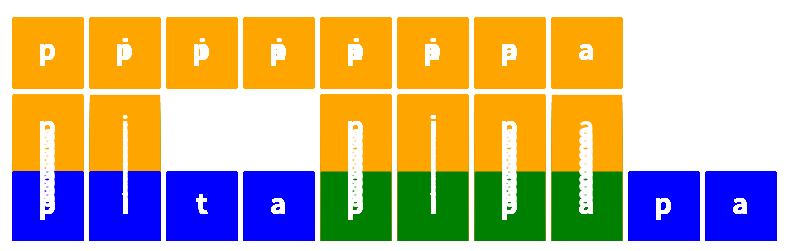

Here is the Python script that generated this plot: (Note: this script raises an exception after producing the figure.)
from matplotlib.patches import Rectangle
from matplotlib.collections import PatchCollection
from matplotlib.pyplot import show, gca, figure, axis
from matplotlib.animation import ArtistAnimation


def recherche_chaine(chaine, motif):
    n = len(chaine)
    m = len(motif)
    for ind in range(n - m + 1):
        nb = 0
        while nb < m and chaine[ind + nb] == motif[nb]:
            move_up(chaine, motif, ind, nb)
            nb += 1
        else:
            move_down(chaine, motif, ind, nb)
        if nb == m:
            win(chaine, motif, ind, nb)
            return True
    lose(chaine, motif, ind)
    return False


def move_up(chaine, motif, ind, nb):
    for j in range(10):
        patches = []
        annotations = []
        colors = []
        for i, v in enumerate(motif):
            x, y = (ind + i) * 10, 20
            patches.append(Rectangle((x, y), 9, 9))
            annotations.append(
                gca().annotate(v, (x, y), (x + 4.5, y + 4.5), color='w', weight='bold', fontsize=20, ha='center',
                               va='center'))
            colors.append('orange')
        for i, v in enumerate(chaine):
            if ind <= i < ind + nb:
                x, y = i * 10, 10
                colors.append('orange')
            elif i == ind + nb:
                x, y = i * 10, j
                colors.append('green')
            else:
                x, y = i * 10, 0
                colors.append('blue')
            patches.append(Rectangle((x, y), 9, 9))
            annotations.append(
                gca().annotate(v, (x, y), (x + 4.5, y + 4.5), color='w', weight='bold', fontsize=20, ha='center',
                               va='center'))
        collection = gca().add_collection(PatchCollection(patches))
        collection.set_color(colors)
        frames.append((collection, *annotations))


def move_down(chaine, motif, ind, nb):
    for j in range(10):
        patches = []
        annotations = []
        colors = []
        for i, v in enumerate(motif):
            x, y = (ind + i) * 10, 20
            patches.append(Rectangle((x, y), 9, 9))
            annotations.append(
                gca().annotate(v, (x, y), (x + 4.5, y + 4.5), color='w', weight='bold', fontsize=20, ha='center',
                               va='center'))
            colors.append('orange')
        for i, v in enumerate(chaine):
            if ind <= i < ind + nb:
                x, y = i * 10, 10 - j
                colors.append('orange')
            else:
                x, y = i * 10, 0
                colors.append('blue')
            patches.append(Rectangle((x, y), 9, 9))
            annotations.append(
                gca().annotate(v, (x, y), (x + 4.5, y + 4.5), color='w', weight='bold', fontsize=20, ha='center',
                               va='center'))
        collection = gca().add_collection(PatchCollection(patches))
        collection.set_color(colors)
        frames.append((collection, *annotations))


def win(chaine, motif, ind, nb):
    for j in range(10):
        patches = []
        annotations = []
        colors = []
        for i, v in enumerate(motif):
            x, y = (ind + i) * 10, 20
            patches.append(Rectangle((x, y), 9, 9))
            annotations.append(
                gca().annotate(v, (x, y), (x + 4.5, y + 4.5), color='w', weight='bold', fontsize=20, ha='center',
                               va='center'))
            colors.append('orange')
        for i, v in enumerate(chaine):
            if ind <= i < ind + nb:
                x, y = i * 10, 0
                colors.append('orange' if j % 2 == 0 else 'green')
            else:
                x, y = i * 10, 0
                colors.append('blue')
            patches.append(Rectangle((x, y), 9, 9))
            annotations.append(
                gca().annotate(v, (x, y), (x + 4.5, y + 4.5), color='w', weight='bold', fontsize=20, ha='center',
                               va='center'))
        collection = gca().add_collection(PatchCollection(patches))
        collection.set_color(colors)
        frames.append((collection, *annotations))


def lose(chaine, motif, ind):
    for j in range(10):
        patches = []
        annotations = []
        colors = []
        for i, v in enumerate(motif):
            x, y = (ind + i) * 10, 20
            patches.append(Rectangle((x, y), 9, 9))
            annotations.append(
                gca().annotate(v, (x, y), (x + 4.5, y + 4.5), color='w', weight='bold', fontsize=20, ha='center',
                               va='center'))
            colors.append('orange')
        for i, v in enumerate(chaine):
            x, y = i * 10, 0
            colors.append('red' if j % 2 == 0 else 'orange')
            patches.append(Rectangle((x, y), 9, 9))
            annotations.append(
                gca().annotate(v, (x, y), (x + 4.5, y + 4.5), color='w', weight='bold', fontsize=20, ha='center',
                               va='center'))
        collection = gca().add_collection(PatchCollection(patches))
        collection.set_color(colors)
        frames.append((collection, *annotations))


frames = []
chaine = "pitapipapa"
motif = "pipa"
fig = figure(figsize=(len(chaine), 3))
axis('off')
gca().axis('equal')
gca().axis([0, len(chaine) * 10, 0, 30])
recherche_chaine(chaine, motif)
ani = ArtistAnimation(fig, frames, interval=100, repeat_delay=3000)
ani.save('_images/recherche_chaine_win.gif',
         dpi=80, writer='imagemagick')

frames = []
chaine = "pitapipapa"
motif = "tapa"
fig = figure(figsize=(len(chaine), 3))
axis('off')
gca().axis('equal')
gca().axis([0, len(chaine) * 10, 0, 30])
recherche_chaine(chaine, motif)
ani = ArtistAnimation(fig, frames, interval=100, repeat_delay=3000)
ani.save('_images/recherche_chaine_lose.gif',
         dpi=80, writer='imagemagick')
